pico-8 play session: no input (idle)

[t = 1 s] idle ~1s (no d-pad/buttons)
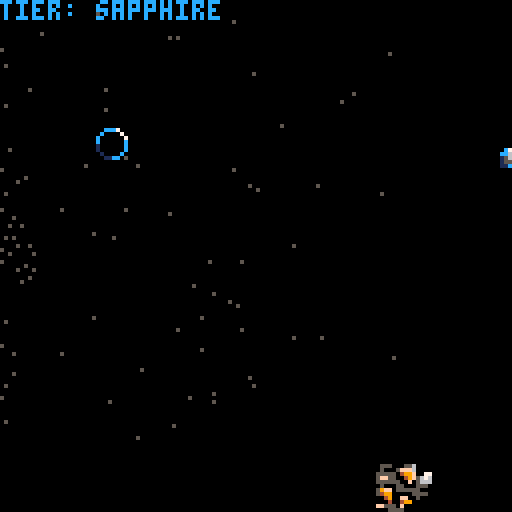
[t = 2 s] idle ~2s (no d-pad/buttons)
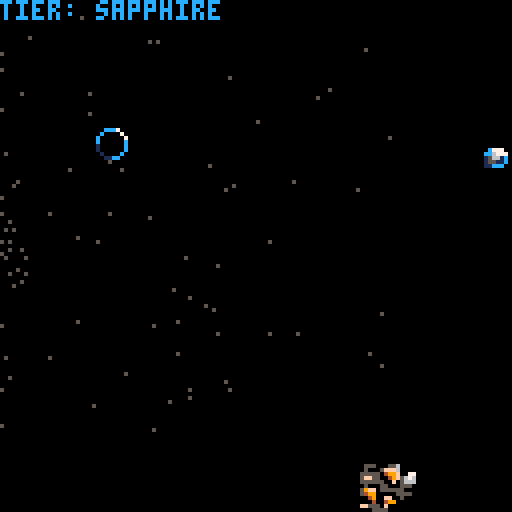
[t = 6 s] idle ~6s (no d-pad/buttons)
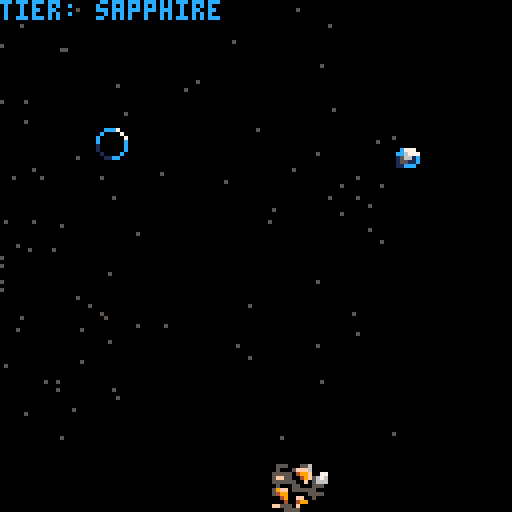
[t = 8 s] idle ~8s (no d-pad/buttons)
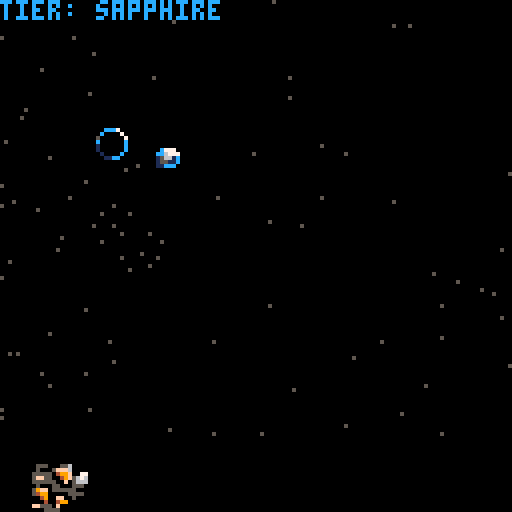

pico-8 cartridge
version 16
__lua__

--make it through different verses (universe,multiverse,locoverse)
--stars change color
--by collecting blue things you level up your ship
--ruby,sapphire,emerald, etc
--leveling up your ship makes it faster
--running into something decreases your ship level
--you have to spam z to revive yourself when you are at null
--the final ship level is called "peak"
--you win the game if you maintain peak for 1 minute
--if you get hit while in "null" you lose
--add cool particle effects
-- add sound effects
timetilltier = rnd(400)
timetillmeteor = rnd(timedifficulty)
overalltime = 0
tiertext = "sapphire"
tiercolor = 12
tier = 1
spacelevel = "universe"
spacex = 5000
spacey = 5000
spacetimer = 30
difficulty = 1
timedifficulty = 100

tierup={x=-500,y=100,vx=0,
vy=0,rx=0,ry=0,s=1, t=0,
grounded=false,kick=0,alive=true}

meteor1={x=-500,y=100,vx=0,
vy=0,rx=0,ry=0,s=1, t=0,
grounded=false,kick=0,alive=true}

actor = {} --all actors in world

fps = 30



function player(x, y)
 a={}
 a.x = x
 a.y = y
 a.dx = 0
 a.dy = 0

 a.spr = tier
 a.shadow = 500

 a.ox = 0
 a.oy = 0
 a.tx = x
 a.ty = y
 a.tduration = 0
 a.tcount = 0
 
 add(actor,a)
 
 return a
end

function _init()
  srand(42)
  
 -- make a bubble
 bubble = player(60,60)
 
 	timer = {}
	timer.t = 0
	timer.c = 0
	
	star = {}
	star.start = 0
	star.num = 120

	star_array = {}
	gen_stars()
end

function _update()

timetilltier = timetilltier - 1
timetillmeteor = timetillmeteor - 1
tierup.x = tierup.x - 1
overalltime = overalltime + 1
meteor1.x = meteor1.x - difficulty

if timetilltier <= flr(0) then

tierup.x = 130
tierup.y = rnd(120)
timetilltier = rnd(400)

end

spacetimer = spacetimer - 1

if spacetimer <= 0 then
spacex = 5000
spacey = 5000
end

if tier == 2 then
tiertext = "ruby"
tiercolor = 8

end

if tier == 3 then
tiertext = "emerald"
tiercolor = 11

end

if tier == 4 then
tiertext = "citrine"
tiercolor = 10

end

if tier == 5 then
tiertext = "topaz"
tiercolor = 14

end

if tier == 6 then
tiertext = "amethyst"
tiercolor = 2

end

if tier >= 17 then
tiertext = "null"
tiercolor = 6

end


if tier == 7 then
tiertext = "amber"
tiercolor = 9

end


if tier == 8 then
tiertext = "champagne"
tiercolor = 15

end


if tier == 9 then
tiertext = "peak"
tiercolor = 7

end

if overalltime == 500 then

spacex = 50
spacey = 50
spacelevel = "multiverse"
spacetimer = 50
color_flash = 1

difficulty = difficulty + 1
timedifficulty = timedifficulty - 5
end

if overalltime == 1500 then

spacex = 50
spacey = 50
spacelevel = "oververse"
spacetimer = 50
color_flash = 2

difficulty = difficulty + 1
timedifficulty = timedifficulty - 5
end

if overalltime == 3000 then



spacex = 50
spacey = 50
spacelevel = "uberverse"
spacetimer = 50
color_flash = 3

difficulty = difficulty + 1
timedifficulty = timedifficulty - 5
end

if overalltime == 4000 then



spacex = 50
spacey = 50
spacelevel = "hyperverse"
spacetimer = 50
color_flash = 4

difficulty = difficulty + 1
timedifficulty = timedifficulty - 5
end


if overalltime == 5000 then


spacex = 50
spacey = 50
spacelevel = "omniverse"
spacetimer = 50
color_flash = 5

difficulty = difficulty + 1
timedifficulty = timedifficulty - 5
end


if overalltime == 6500 then


spacex = 50
spacey = 50
spacelevel = "hyperverse"
spacetimer = 50
color_flash = 6

difficulty = difficulty + 1
timedifficulty = timedifficulty - 5
end

if overalltime == 7500 then


spacex = 50
spacey = 50
spacelevel = "cryptoverse"
spacetimer = 50
color_flash = 7

difficulty = difficulty + 1
timedifficulty = timedifficulty - 5
end

if overalltime == 8500 then


spacex = 50
spacey = 50
spacelevel = "hexiverse"
spacetimer = 50
color_flash = 8

difficulty = difficulty + 1
timedifficulty = timedifficulty - 5
end

if overalltime == 10000 then


spacex = 50
spacey = 50
spacelevel = "versiverse"
spacetimer = 50
color_flash = 9

difficulty = difficulty + 1
timedifficulty = timedifficulty - 5
end

if overalltime == 12000 then


spacex = 50
spacey = 50
spacelevel = "kyberverse"
spacetimer = 50
color_flash = 10

difficulty = difficulty + 1
timedifficulty = timedifficulty - 5
end

if overalltime == 13000 then

spacex = 50
spacey = 50
spacelevel = "helioverse"
spacetimer = 50
color_flash = 11

difficulty = difficulty + 1
timedifficulty = timedifficulty - 5
end

if overalltime == 16000 then


spacex = 50
spacey = 50
spacelevel = "nitroverse"
spacetimer = 50
color_flash = 12

difficulty = difficulty + 1
timedifficulty = timedifficulty - 5
end

if timetillmeteor <= flr(0) and meteor1.x < 0 then

meteor1.x = 130
meteor1.y = rnd(120)
timetillmeteor = rnd(timedifficulty)

end

if tierup.x < 0 then


end

if tier >= 17 and tier <= 26 and btnp(4) then
tier = tier + 0.5
a.spr = flr(tier)
end

if tier >= 26 and btnp(4) then
tier = 1
a.spr = flr(tier)
end

if tier > 17 then
//tier = tier - 0.7
a.spr = flr(tier)
end


//tier up
--if a.x ==flr( tierup.x) and a.y ==flr( tierup.y) then
--tier = tier + 1
--tierup.y = 1000
--a.spr = tier
--end

if a.x >= tierup.x - 6 and
 a.x < tierup.x + 6
  and a.y >= tierup.y - 6 and a.y < tierup.y + 6 then
tier = tier + 1
tierup.y = 1000
a.spr = tier
 add(actor,a)
end


//hit meteor


if a.x >= meteor1.x - 10 and
 a.x < meteor1.x + 10
  and a.y >= meteor1.y - 10 and a.y < meteor1.y + 10 and tier > 1 and tier < 17 then

meteor1.y = 1000
tier = tier - 1
a.spr = tier

del(actor,a)
end


if a.x >= meteor1.x - 10 and
 a.x < meteor1.x + 10
  and a.y >= meteor1.y - 10 and a.y < meteor1.y + 10 and tier >= 16 then
//camera(150,0)
stop()
end


if a.x >= meteor1.x - 10 and
 a.x < meteor1.x + 10
  and a.y >= meteor1.y - 10 and a.y < meteor1.y + 10 and tier == 1 then

meteor1.y = 1000
tier = tier - 1
a.spr = tier

end

if tier == 0 then

tier = 17
a.spr = tier
end


  if btn(4) and bubble.tduration == 0 and tier > 0 and tier < 17 then
    set_tween_for_actor(bubble, random(15)*8, random(15)*8, 0.5)
  end
 foreach(actor, move_actor)
end

function _draw()
 cls()
  print(spacelevel,spacex,spacey,7)
 foreach(actor, draw_actor)
 star_ani()
	rectfill(0, 110, 128, 128, 0)
	spr(35,tierup.x,tierup.y) 
	spr(38,meteor1.x,meteor1.y,2,2)
   // print(timetilltier,5,50,50)
  // print(tier,3,100,100)
  print("tier: "..tiertext,0,0,tiercolor)
   print("game over",200,200,tiercolor)
 // print(spacelevel,spacex,spacey,7)
  
 if (bubble.tduration != 0) then
  
 else

 end
end

function random(n)
  return flr(rnd(n))
end

function draw_actor(a)
 local sx = a.x
 local sy = a.y
 local tx = a.tx
 local ty = a.ty

 if (tx > 0 or ty > 0) spr(a.shadow, tx, ty)

 spr(a.spr, sx, sy)
end

function set_tween_for_actor(a, x,y, d)
  a.tx = x
  a.ty = y
  a.tduration = flr(d * fps)
  a.dx = (a.tx - a.x)
  a.dy = (a.ty - a.y)

  a.ox = a.x
  a.oy = a.y
end

function move_actor(a)
 if (flr(a.tduration) > 0) then
   local easing = 1

   a.x = ease_in_out_cubic(a.tcount, a.ox, a.dx, a.tduration)
   a.y = ease_in_out_cubic(a.tcount, a.oy, a.dy, a.tduration)
 
   a.tcount += 1
 
   if (a.tcount >= a.tduration) then
     a.dx = 0
     a.dy = 0
     a.ox = 0
     a.oy = 0
     a.tx = 0
     a.ty = 0
     a.tduration = 0
     a.tcount = 0
   end
   
 else
   a.x += a.dx
   a.y += a.dy
 end
end

function pow(a,b)
  return a ^ b
end

sqrt0 = sqrt
function sqrt(n)
  if (n <= 0) return 0
  if (n >= 32761) return 181.0
  return sqrt0(n)
end

-- order of steepness
-- linear, sine, quad, cubic, quartic, quintic, expo, circ

function linear(t,b,c,d)  -- simple linear tweening - no easing, no acceleration
  return c*t/d + b
end


function ease_in_quad(t,b,c,d)  -- quadratic easing in - accelerating from zero velocity
  t /= d
  return c*t*t + b
end

function ease_out_quad(t,b,c,d)  -- quadratic easing out - decelerating to zero velocity
  t /= d
  return -c * t*(t-2) + b
end

function ease_in_out_quad(t,b,c,d)  -- quadratic easing in/out - acceleration until halfway, then deceleration
  t /= d/2
  if (t < 1) return c/2*t*t + b
  t -= 1
  return -c/2 * (t*(t-2) - 1) + b
end


function ease_in_cubic(t,b,c,d)  -- cubic easing in - accelerating from zero velocity
  t /= d
  return c*t*t*t + b
end

function ease_out_cubic(t,b,c,d)  -- cubic easing out - decelerating to zero velocity
  t /= d
  t -= 1
  return c*(t*t*t + 1) + b
end

function ease_in_out_cubic(t,b,c,d)  -- cubic easing in/out - acceleration until halfway, then deceleration
  t /= d/2
  if (t < 1) return c/2*t*t*t + b
  t -= 2
  return c/2*(t*t*t + 2) + b
end


function ease_in_quartic(t,b,c,d) -- quartic easing in - accelerating from zero velocity
  t /= d
  return c*t*t*t*t + b
end

function ease_out_quartic(t,b,c,d) -- quartic easing out - decelerating to zero velocity
  t /= d
  t -= 1
  return -c * (t*t*t*t - 1) + b
end

function ease_in_out_quartic(t,b,c,d) -- quartic easing in/out - acceleration until halfway, then deceleration
  t /= d/2
  if (t < 1) return c/2*t*t*t*t + b
  t -= 2
  return -c/2 * (t*t*t*t - 2) + b
end


function ease_in_quintic(t,b,c,d) -- quintic easing in - accelerating from zero velocity
  t /= d
  return c*t*t*t*t*t + b
end

function ease_out_quintic(t,b,c,d) -- quintic easing out - decelerating to zero velocity
  t /= d
  t -= 1
  return c*(t*t*t*t*t + 1) + b
end

function ease_in_out_quintic(t,b,c,d) -- quintic easing in/out - acceleration until halfway, then deceleration
  t /= d/2
  if (t < 1) return c/2*t*t*t*t*t + b
  t -= 2
  return c/2*(t*t*t*t*t + 2) + b
end


--to fix
function ease_in_sine(t,b,c,d) -- sinusoidal easing in - accelerating from zero velocity
  return c * (1 - cos(t/d/4)) + b
end

function ease_out_sine(t,b,c,d) -- sinusoidal easing out - decelerating to zero velocity
  return c * -sin(t/d/4) + b
end

function ease_in_out_sine(t,b,c,d) -- sinusoidal easing in/out - accelerating until halfway, then decelerating
  return c/2 * (1 - cos(t/d/2)) + b
end


--to fix
function ease_in_expo(t,b,c,d) -- exponential easing in - accelerating from zero velocity
  return c * pow(2, 10 * (t/d - 1)) + b
end

--requires higher precision
function ease_out_expo(t,b,c,d) -- exponential easing out - decelerating to zero velocity
  return c * (-pow(2, -10 * t/d) + 1) + b
end

--requires higher precision
function ease_in_out_expo(t,b,c,d) -- exponential easing in/out - accelerating until halfway, then decelerating
  t = t/(d/2)
  if t<1 then
    return c/2*2^(10*(t-1))+b
  end
  t = t-1
  return c/2*(-2^(-10*t)+2)+b
end


function star_ani()
	local x_move = {}
//	local color_flash = 7
	for y = 1, 10 do
	    for x = 1, 10 do
		  x_move = (star_array[y][x]) - timer.t    
		  local y_pos = {}		  
		  	
			if  (x_move > 0) then
				 y_pos = star_array[x][y] + (timer.t / 10)
				x_move = x_move * (x_move / 100)
				
		//		if  (x_move < 130) then
		//			color_flash = 7
		//		end
			if  (x_move > 130) then
				x_move =  200 - (x_move / 2)
					
					color_flash = 5
				end
			end
			
			if  (x_move <0) then
				y_pos = star_array[x][y] - (timer.t / 10)
						x_move =  200 - (x_move * 3)
					
					color_flash = 5
				if  (x_move < 130) then
				//	color_flash = 5
				end
				if  (x_move > -200) then
		
	x_move =  200 - (x_move / 2)
					
					color_flash = 5
				end
			end

			pset(x_move, y_pos,  color_flash)
	    end
	end
//	if timer.t <= 250 then
		timer.t = timer.t + 1
//		end
	if timer.t == 120 then
	timer.t = 0
	//	timer.t =  0
//		gen_stars()
	
			//	x_move =  200 - (x_move / 2)
					
					color_flash = 5
	end
end

function gen_stars()
	for row = 1, star.num do
	    star_array[row] = {}
	
	    for column = 1, star.num do
		    star.rand = rnd(star.num)
			star.rand = flr(star.rand)
			
	        star_array[row][column] = star.rand
	   end
	end
end
__gfx__
0000000000ccc7000088870000bbb70000aaa70000eee70000ddd7000099970000fff70000777700007777000077770000777700007777000077770000000000
000000000c000070080000700b0000700a0000700e0000700d000070090000700f00007007000070070000700700007007000070070000700700007000000000
00700700c000000780000007b0000007a0000007e0000007d000000790000007f000000770000007700000077000000770000007700000077000000700000000
00077000c000000c80000008b000000ba000000ae000000ed000000d90000009f000000f70000007700000077000000770000007700000077000000700000000
000770001000000c200000083000000b9000000a8000000e1000000d400000094000000f70000007700000077000000770000007700000077000000700000000
007007001000000c200000083000000b9000000a8000000e1000000d400000094000000f70000007700000077000000770000007700000077000000700000000
00000000010000c002000080030000b0090000a0080000e0010000d004000090040000f007000070070000700700007007000070070000700700007000000000
000000000011cc00002288000033bb000099aa000088ee000011dd00004499000044ff0000777700007777000077770000777700007777000077770000000000
000000000066670000666700006667000066670000666700006667000066670000c6670000cc670000ccc7000000000000000000000000000000000000000000
000000000600007006000070060000700600007006000070060000700c0000700c0000700c0000700c0000700000000000000000000000000000000000000000
000000006000000760000007600000076000000760000007c0000007c0000007c0000007c0000007c00000070000000000000000000000000000000000000000
0000000060000006600000066000000660000006c0000006c0000006c0000006c0000006c0000006c000000c0000000000000000000000000000000000000000
0000000050000006500000065000000610000006100000061000000610000006100000061000000c1000000c0000000000000000000000000000000000000000
00000000500000065000000610000006100000061000000610000006100000061000000c1000000c1000000c0000000000000000000000000000000000000000
00000000050000600100006001000060010000600100006001000060010000c0010000c0010000c0010000c00000000000000000000000000000000000000000
00000000005566000055660000156600001166000011c6000011cc000011cc000011cc000011cc000011cc000000000000000000000000000000000000000000
00000000000000000000000000000000000000000000000000000000000000000000006660000000000000000000000000000000000000000000000000000000
0000000000000000000000000000000000000000000000000000000000000000000f569966000000000000000000000000000000000000000000000000000000
000000000000000000000000000c77700000000000000000005550005560000000ff044996000000000000000000000000000000000000000000000000000000
00000000000000000000000000cc677700000000000000000050005fff6000000005005556000000000000000000000000000000000000000000000000000000
0000000000000000000000000015661c00000000000000000555550499f007700000000555555000000000000000000000000000000000000000000000000000
0000000000000000000000000015511c000000000000000005ff550049f567600000f00f5fff0060000000000000000000000000000000000000000000000000
0000000000000000000000000011ccc00000000000000000055555500f056660000f49995f900960000000000000000000000000000000000000000000000000
000000000000000000000000000000000000000000000000005000550005550000f4499955499560000000000000000000000000000000000000000000000000
000000000000000000000000000000000000000000000000059ff055555500000055449955555500000000000000000000000000000000000000000000000000
00000000000000000000000000000000000000000000000005499000005555000005ff555055f000000000000000000000000000000000000000000000000000
0000000000000000000000000000000000000000000000000004900ff005000000559f05000ff000000000000000000000000000000000000000000000000000
0000000000000000000000000000000000000000000000000000400499000000005990ff5000ff00000000000000000000000000000000000000000000000000
0000000000000000000000000000000000000000000000000ff5550f000000000054009ff5500000000000000000000000000000000000000000000000000000
000000000000000000000000000000000000000000000000000055550000000000540099955ff000000000000000000000000000000000000000000000000000
0000000000000000000000000000000000000000000000000000050000000000005550555fff0000000000000000000000000000000000000000000000000000
0000000000000000000000000000000000000000000000000000000000000000000000000f000000000000000000000000000000000000000000000000000000
